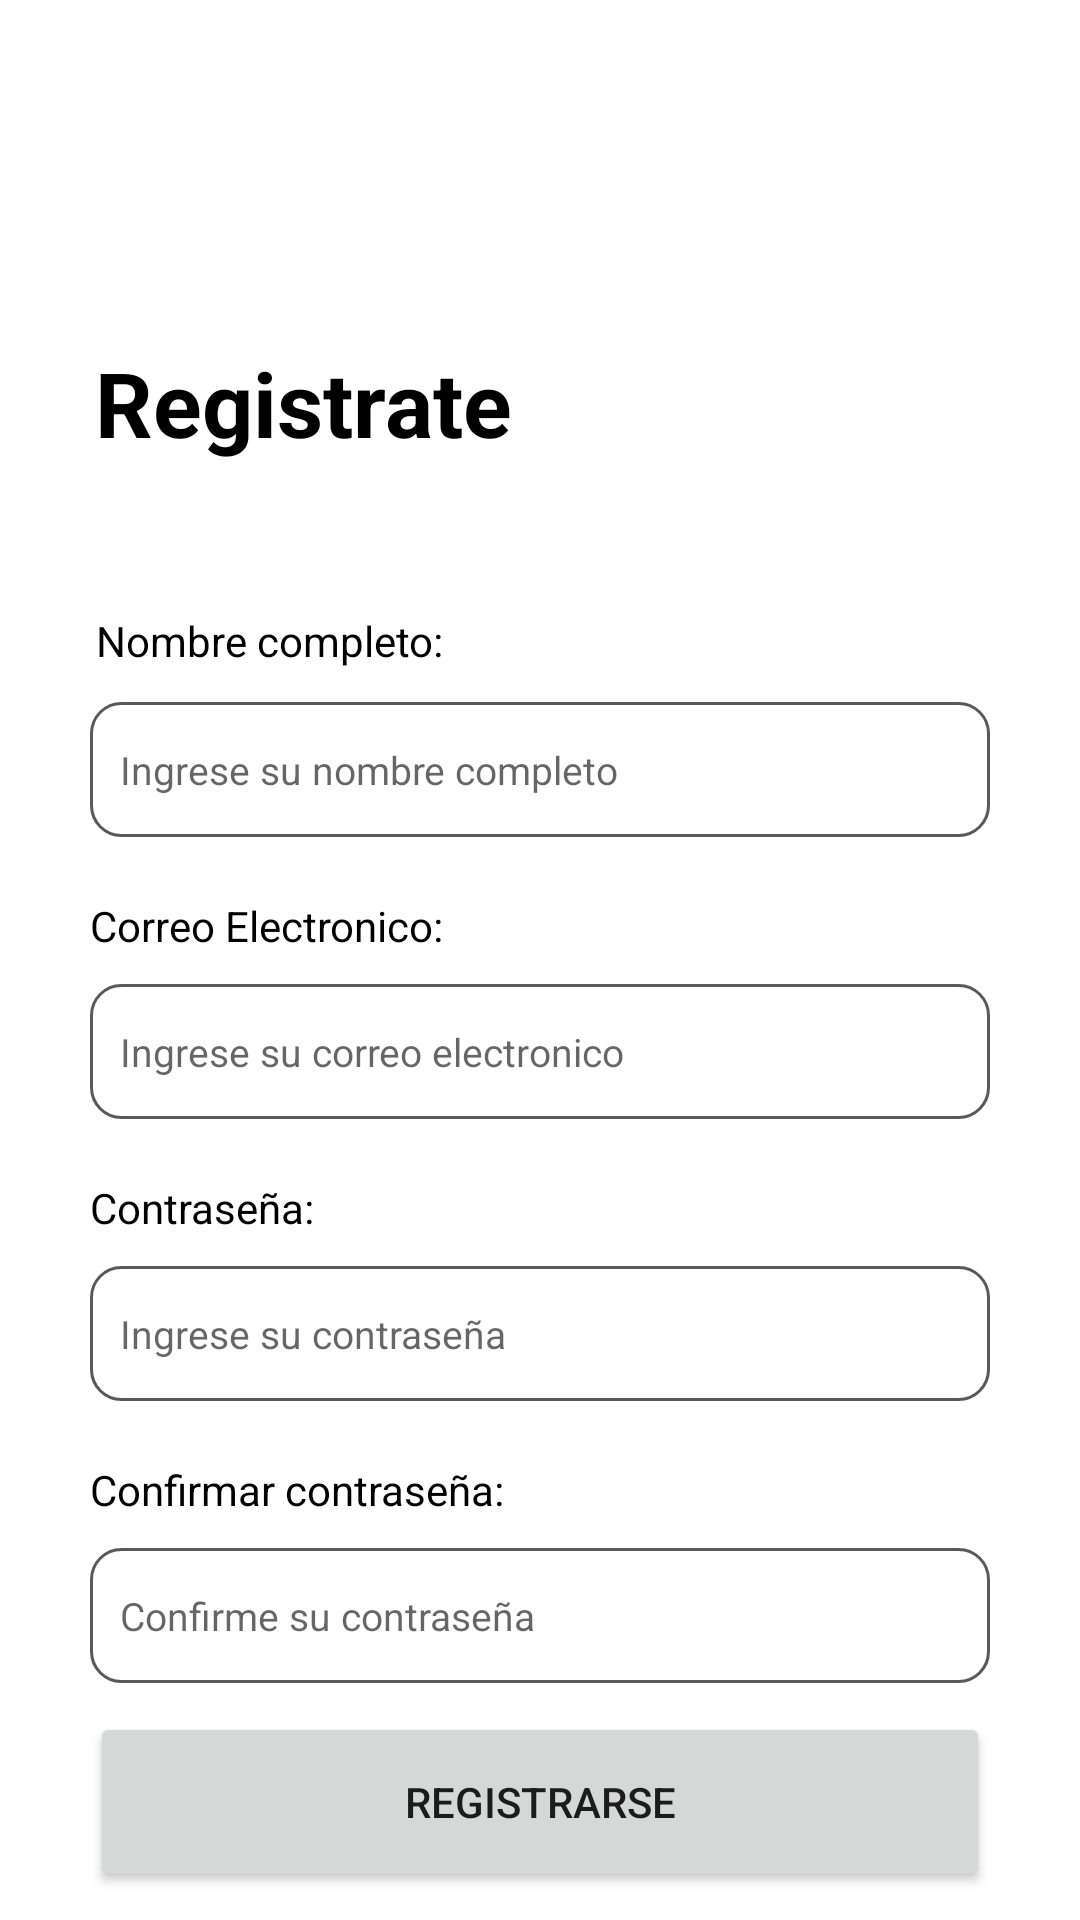

Reconstruct the res/layout file that produces this screen, plus the resources it refers to.
<!-- AndroidManifest.xml: application theme Theme.App2 -->
<!-- res/layout/activity_registro.xml -->
<?xml version="1.0" encoding="utf-8"?>
<androidx.constraintlayout.widget.ConstraintLayout xmlns:android="http://schemas.android.com/apk/res/android"
    xmlns:app="http://schemas.android.com/apk/res-auto"
    xmlns:tools="http://schemas.android.com/tools"
    android:layout_width="match_parent"
    android:layout_height="match_parent"
    android:paddingStart="30dp"
    android:paddingEnd="30dp"
    tools:context=".registro">

    <TextView
        android:id="@+id/tvRegistrate"
        android:layout_width="wrap_content"
        android:layout_height="wrap_content"
        android:text="Registrate"
        android:textColor="@color/black"
        android:textSize="30dp"
        android:textStyle="bold"
        app:layout_constraintBottom_toBottomOf="parent"
        app:layout_constraintEnd_toEndOf="parent"
        app:layout_constraintStart_toStartOf="parent"
        app:layout_constraintTop_toTopOf="parent"
        app:layout_constraintHorizontal_bias="0.01"
        app:layout_constraintVertical_bias="0.19" />



    <TextView
        android:id="@+id/tvNombrecompleto"
        android:layout_width="wrap_content"
        android:layout_height="wrap_content"
        android:paddingTop="30dp"
        android:paddingBottom="11dp"
        android:text="Nombre completo:"
        android:textColor="@color/black"
        app:layout_constraintBottom_toBottomOf="parent"
        app:layout_constraintEnd_toEndOf="parent"
        app:layout_constraintStart_toStartOf="parent"
        app:layout_constraintTop_toTopOf="parent"
        app:layout_constraintHorizontal_bias="0.01"
        app:layout_constraintVertical_bias="0.30"
        />

    <EditText
        android:id="@+id/etNombrecompleto"
        android:layout_width="match_parent"
        android:layout_height="45dp"
        android:background="@drawable/input_personalizado"
        android:hint="Ingrese su nombre completo"
        android:inputType="textPersonName"
        android:paddingStart="10dp"
        android:textSize="13dp"
        app:layout_constraintStart_toStartOf="parent"
        app:layout_constraintTop_toBottomOf="@+id/tvNombrecompleto" />

    <TextView
        android:id="@+id/tvCorreoelectronico"
        android:layout_width="wrap_content"
        android:layout_height="wrap_content"
        android:paddingTop="20dp"
        android:paddingBottom="10dp"
        android:text="Correo Electronico:"
        android:textColor="@color/black"
        app:layout_constraintStart_toStartOf="parent"
        app:layout_constraintTop_toBottomOf="@id/etNombrecompleto" />

    <EditText
        android:id="@+id/etCorreoelectronico"
        android:layout_width="match_parent"
        android:layout_height="45dp"
        android:background="@drawable/input_personalizado"
        android:hint="Ingrese su correo electronico"
        android:inputType="textEmailAddress"
        android:paddingStart="10dp"
        android:textSize="13dp"
        app:layout_constraintStart_toStartOf="parent"
        app:layout_constraintTop_toBottomOf="@+id/tvCorreoelectronico" />

    <TextView
        android:id="@+id/tvContraseñaregistro"
        android:layout_width="wrap_content"
        android:layout_height="wrap_content"
        android:paddingTop="20dp"
        android:paddingBottom="10dp"
        android:text="Contraseña:"
        android:textColor="@color/black"
        app:layout_constraintStart_toStartOf="parent"
        app:layout_constraintTop_toBottomOf="@id/etCorreoelectronico" />

    <EditText
        android:id="@+id/etContraseñaregistro"
        android:layout_width="match_parent"
        android:layout_height="45dp"
        android:background="@drawable/input_personalizado"
        android:hint="Ingrese su contraseña"
        android:inputType="textPassword"
        android:paddingStart="10dp"
        android:textSize="13dp"
        app:layout_constraintStart_toStartOf="parent"
        app:layout_constraintTop_toBottomOf="@+id/tvContraseñaregistro" />

    <TextView
        android:id="@+id/tvContraseñaregistro2"
        android:layout_width="wrap_content"
        android:layout_height="wrap_content"
        android:paddingTop="20dp"
        android:paddingBottom="10dp"
        android:text="Confirmar contraseña:"
        android:textColor="@color/black"
        app:layout_constraintStart_toStartOf="parent"
        app:layout_constraintTop_toBottomOf="@id/etContraseñaregistro" />

    <EditText
        android:id="@+id/etContraseñaregistro2"
        android:layout_width="match_parent"
        android:layout_height="45dp"
        android:background="@drawable/input_personalizado"
        android:hint="Confirme su contraseña"
        android:inputType="textPassword"
        android:paddingStart="10dp"
        android:textSize="13dp"
        app:layout_constraintStart_toStartOf="parent"
        app:layout_constraintTop_toBottomOf="@+id/tvContraseñaregistro2" />

    <Button
        android:id="@+id/btnRegistrarse"
        android:layout_width="300dp"
        android:layout_height="60dp"
        android:text="Registrarse"
        app:cornerRadius="32dp"
        app:layout_constraintBottom_toBottomOf="parent"
        app:layout_constraintEnd_toEndOf="parent"
        app:layout_constraintStart_toStartOf="parent"
        app:layout_constraintTop_toBottomOf="@id/etContraseñaregistro2" />

</androidx.constraintlayout.widget.ConstraintLayout>
<!-- resources referenced by this layout -->
<resources>
  <color name="black">#FF000000</color>
  <!-- drawable input_personalizado (drawable) -->
  <?xml version="1.0" encoding="utf-8"?>
  <selector xmlns:android="http://schemas.android.com/apk/res/android">
  
      <item android:state_enabled="true" android:state_focused="true">
          <shape android:shape="rectangle">
              <solid android:color="@color/white"/>
              <corners android:radius="10dp"/>
              <stroke android:color="@color/guinda" android:width="1dp"/>
          </shape>
      </item>
  
      <item android:state_enabled="true">
          <shape android:shape="rectangle">
              <solid android:color="@color/white"/>
              <corners android:radius="10dp"/>
              <stroke android:color="#595959" android:width="1dp"/>
          </shape>
      </item>
  
  </selector>
  <style name="Theme.App2" parent="Theme.MaterialComponents.DayNight.NoActionBar">
          
          <item name="colorPrimary">@color/guinda</item>
          <item name="colorPrimaryVariant">@color/azul_marino</item>
          <item name="colorOnPrimary">@color/white</item>
          
          <item name="colorSecondary">#3D4367</item>
          <item name="colorSecondaryVariant">#63749E</item>
          <item name="colorOnSecondary">@color/black</item>
          
          <item name="android:statusBarColor">?attr/colorPrimaryVariant</item>
          
          <item name="color">@color/gris</item>
  
      </style>
  <color name="white">#FFFFFFFF</color>
  <color name="guinda">#680832</color>
  <color name="azul_marino">#1A1F3A</color>
  <color name="gris">#595959</color>
</resources>
